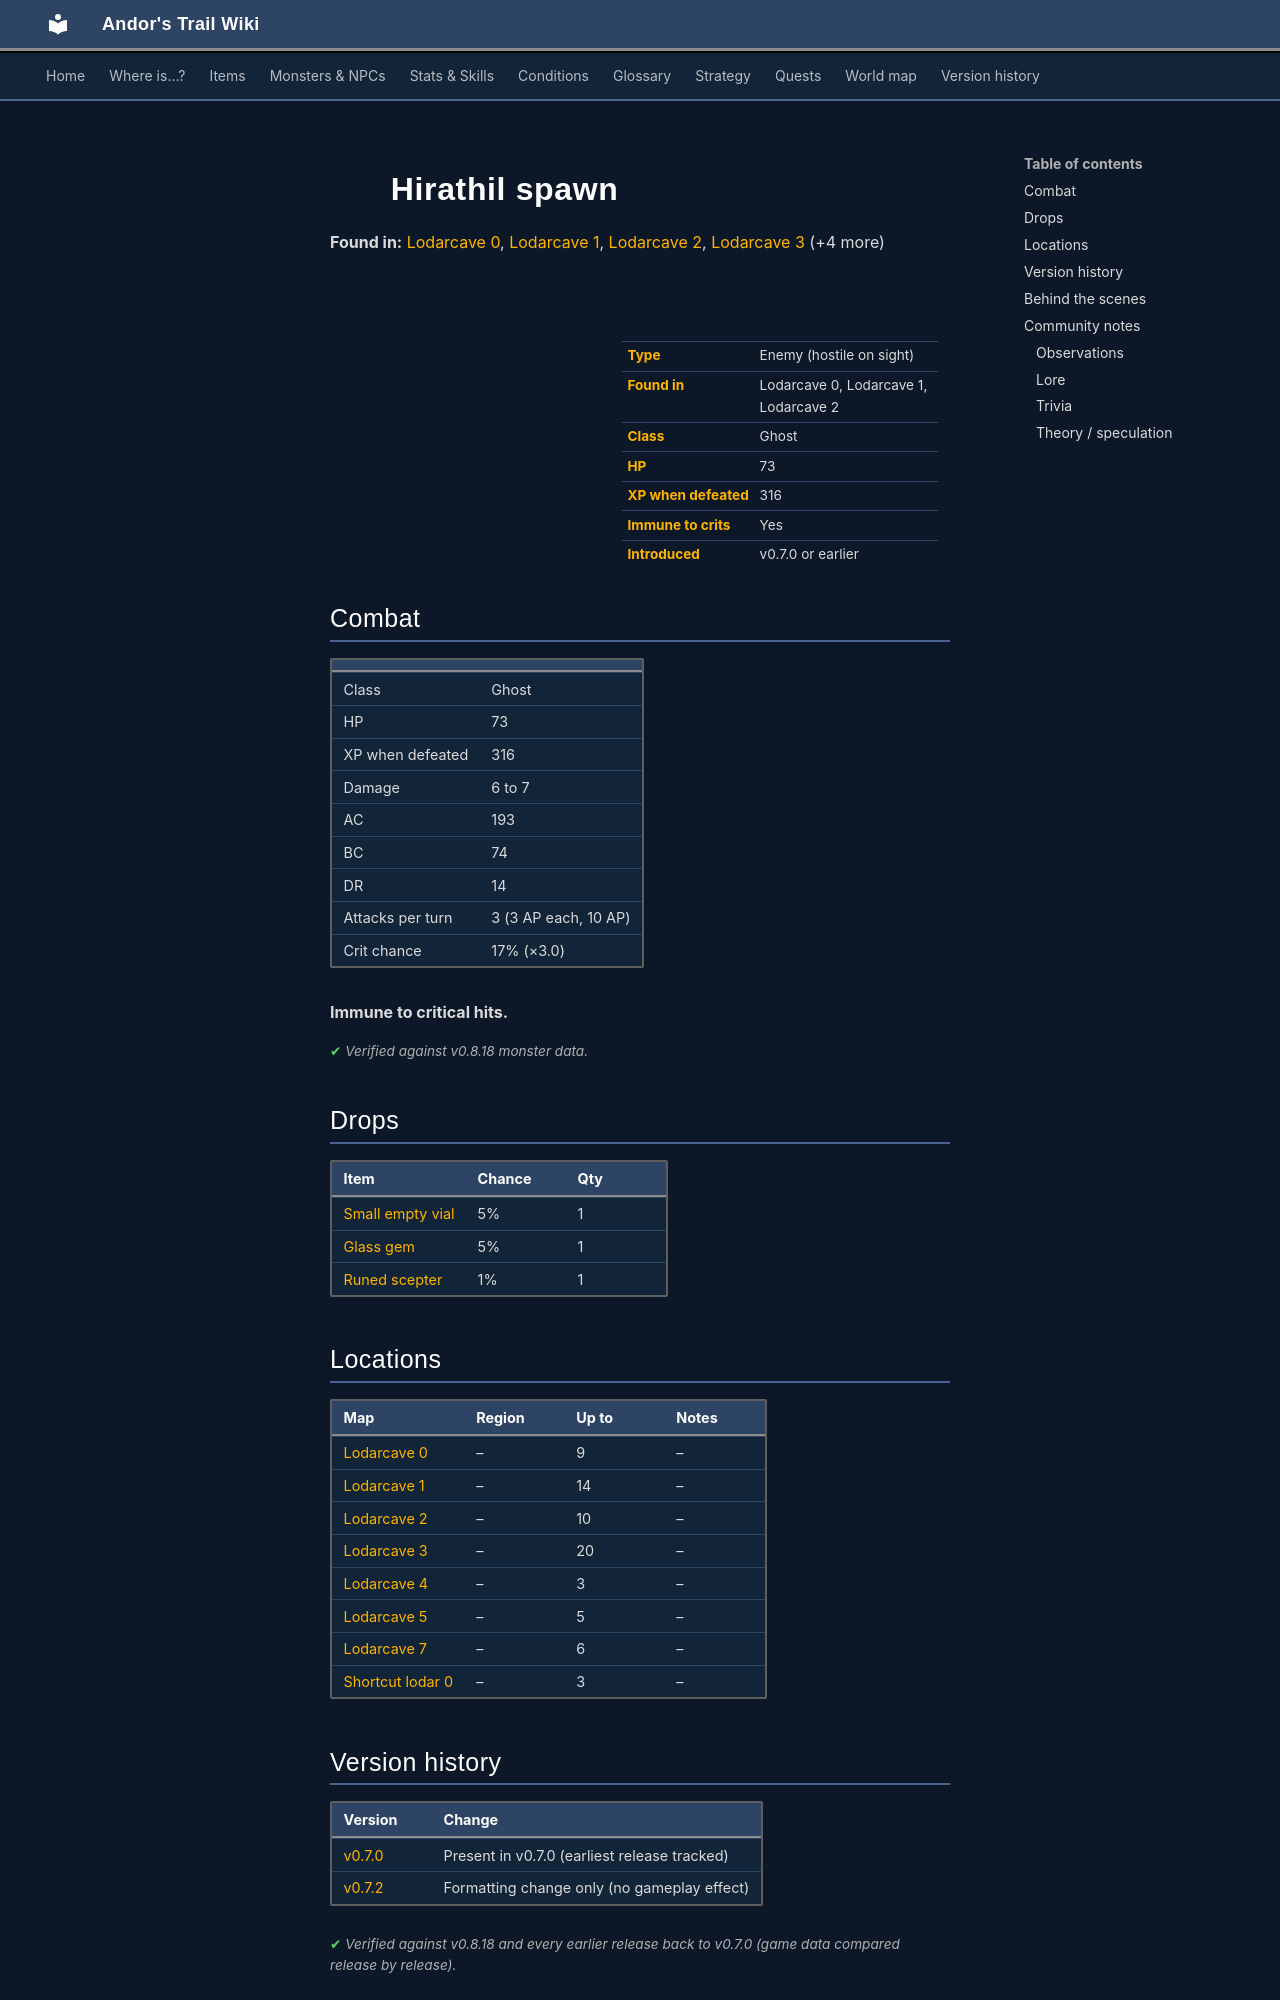

repository: asdfghjkl628/Andor-s-Trail-Wikiiii · page: monsters/hirathil0/index.html · generator: mkdocs

---
description: "Hirathil spawn is an enemy in Andor's Trail (ghost) with 73 HP, worth 316 XP, found in Lodarcave 0, Lodarcave 1, Lodarcave 2. Drops: Small empty vial, Glass gem, Runed scepter."
---

# ![](../assets/icons/monsters/monsters_rltiles2_40.png){ .sprite } Hirathil spawn

**Found in:** [Lodarcave 0](../maps/lodarcave0.md), [Lodarcave 1](../maps/lodarcave1.md), [Lodarcave 2](../maps/lodarcave2.md), [Lodarcave 3](../maps/lodarcave3.md) (+4 more)

<div class="infobox" markdown>

<p class="ib-img"><img class="sprite" src="../../assets/icons/monsters/monsters_rltiles2_40.png" alt=""></p>

| | |
|---|---|
| **Type** | Enemy (hostile on sight) |
| **Found in** | Lodarcave 0, Lodarcave 1, Lodarcave 2 |
| **Class** | Ghost |
| **HP** | 73 |
| **XP when defeated** | 316 |
| **Immune to crits** | Yes |
| **Introduced** | v0.7.0 or earlier |

</div>

## Combat

| | |
|---|---|
| Class | Ghost |
| HP | 73 |
| XP when defeated | 316 |
| Damage | 6 to 7 |
| AC | 193 |
| BC | 74 |
| DR | 14 |
| Attacks per turn | 3 (3 AP each, 10 AP) |
| Crit chance | 17% (×3.0) |

**Immune to critical hits.**


<p class="verified">Verified against v0.8.18 monster data.</p>

## Drops

| Item | Chance | Qty |
|---|---|---|
| [Small empty vial](../items/vial_empty1.md) | 5% | 1 |
| [Glass gem](../items/gem1.md) | 5% | 1 |
| [Runed scepter](../items/scptr_runed.md) | 1% | 1 |

## Locations

| Map | Region | Up to | Notes |
|---|---|---|---|
| [Lodarcave 0](../maps/lodarcave0.md) | – | 9 | – |
| [Lodarcave 1](../maps/lodarcave1.md) | – | 14 | – |
| [Lodarcave 2](../maps/lodarcave2.md) | – | 10 | – |
| [Lodarcave 3](../maps/lodarcave3.md) | – | 20 | – |
| [Lodarcave 4](../maps/lodarcave4.md) | – | 3 | – |
| [Lodarcave 5](../maps/lodarcave5.md) | – | 5 | – |
| [Lodarcave 7](../maps/lodarcave7.md) | – | 6 | – |
| [Shortcut lodar 0](../maps/shortcut_lodar0.md) | – | 3 | – |


## Version history

| Version | Change |
|---|---|
| [v0.7.0](../versions/0.7.0.md) | Present in v0.7.0 (earliest release tracked) |
| [v0.7.2](../versions/0.7.2.md) | Formatting change only (no gameplay effect) |

<p class="verified">Verified against v0.8.18 and every earlier release back to v0.7.0 (game data compared release by release).</p>


## Behind the scenes

*How the game data handles this character. Not needed for playing.*

??? info "How the XP value is calculated"

    The game computes each enemy's experience value when it loads the data (`MonsterTypeParser.java`):

    XP = ⌈(attacks per turn × attack chance × average damage × (1 + critical skill × critical multiplier) × 3 + HP × (1 + block chance) + 9 × damage resistance) × 0.7⌉

    Percentages are used as fractions (e.g. 60% = 0.6). Enemies whose attacks inflict a condition are worth 50 XP more. The More Exp skill adds a percentage on top.

??? info "Technical information"

    | | |
    |---|---|
    | Entry ID | `hirathil0` |
    | Type (wiki) | Enemy |
    | Spawn group | `hirathil0` |
    | Loot table | `hirathil` |
    | Conversation | – |
    | Faction | – |
    | Movement | helpOthers |
    | Icon | `monsters_rltiles2:40` |
    | Defined in | `res/raw/monsterlist_v070_lodarcave.json` |

    Raw data:

    ```json
    {
     "id": "hirathil0",
     "name": "Hirathil spawn",
     "iconID": "monsters_rltiles2:40",
     "maxHP": 73,
     "moveCost": 5,
     "monsterClass": "ghost",
     "movementAggressionType": "helpOthers",
     "attackDamage": {
      "min": 6,
      "max": 7
     },
     "spawnGroup": "hirathil0",
     "droplistID": "hirathil",
     "attackCost": 3,
     "attackChance": 193,
     "criticalSkill": 25,
     "criticalMultiplier": 3.0,
     "blockChance": 74,
     "damageResistance": 14
    }
    ```


## Community notes

<small>Written by players, not generated from game data. **Observations**: what players notice in-game · **Lore**: the in-world story · **Trivia**: real-world facts, references, development history · **Theory / speculation**: unconfirmed ideas; may just be unfinished content</small>
